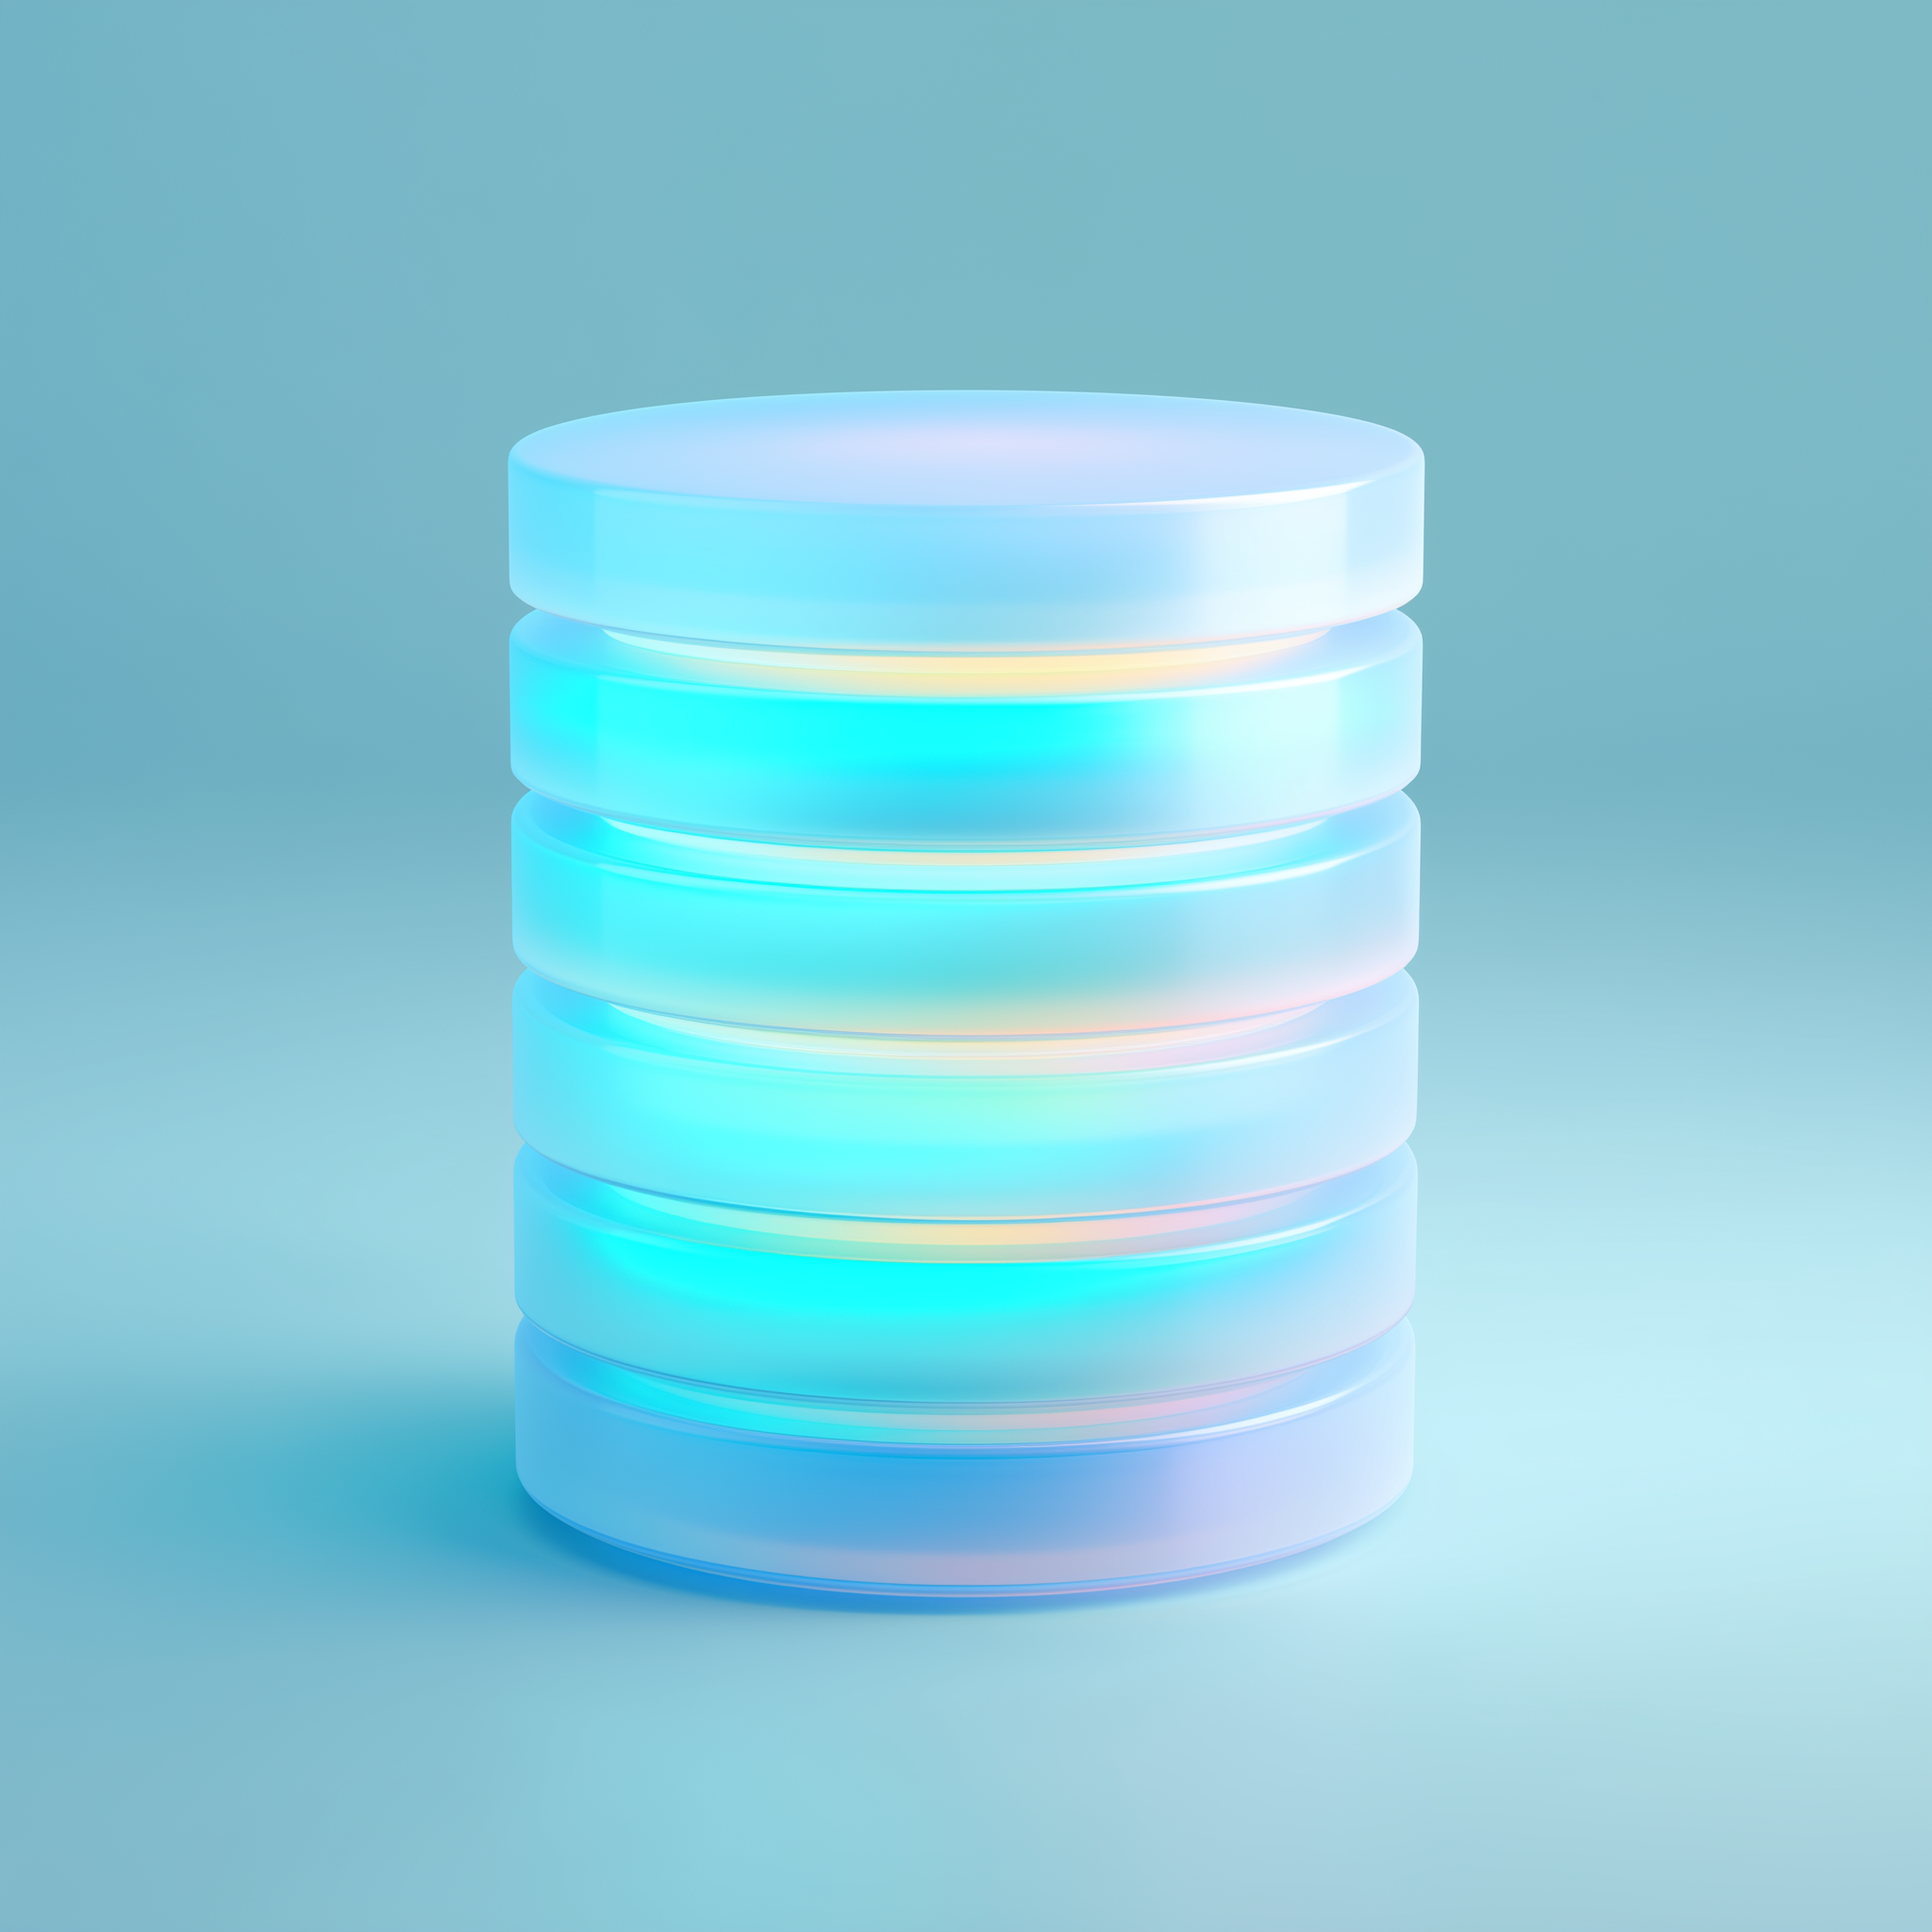
Generation parameters embedded in this image by Midjourney (PNG 'Description' text chunk):
A Fluent 3D pastel-style illustration of a layered data warehouse made of smooth cylindrical stacks in enterprise blue (#0A58D0, gradients #DBEAFE â #93C5FD). Volumetric lighting, soft shadows, and elegant glowing highlights. Minimal, polished, professional. --v 7 Job ID: 0d5315fa-fe8d-45d9-a63a-bcb5586c609d